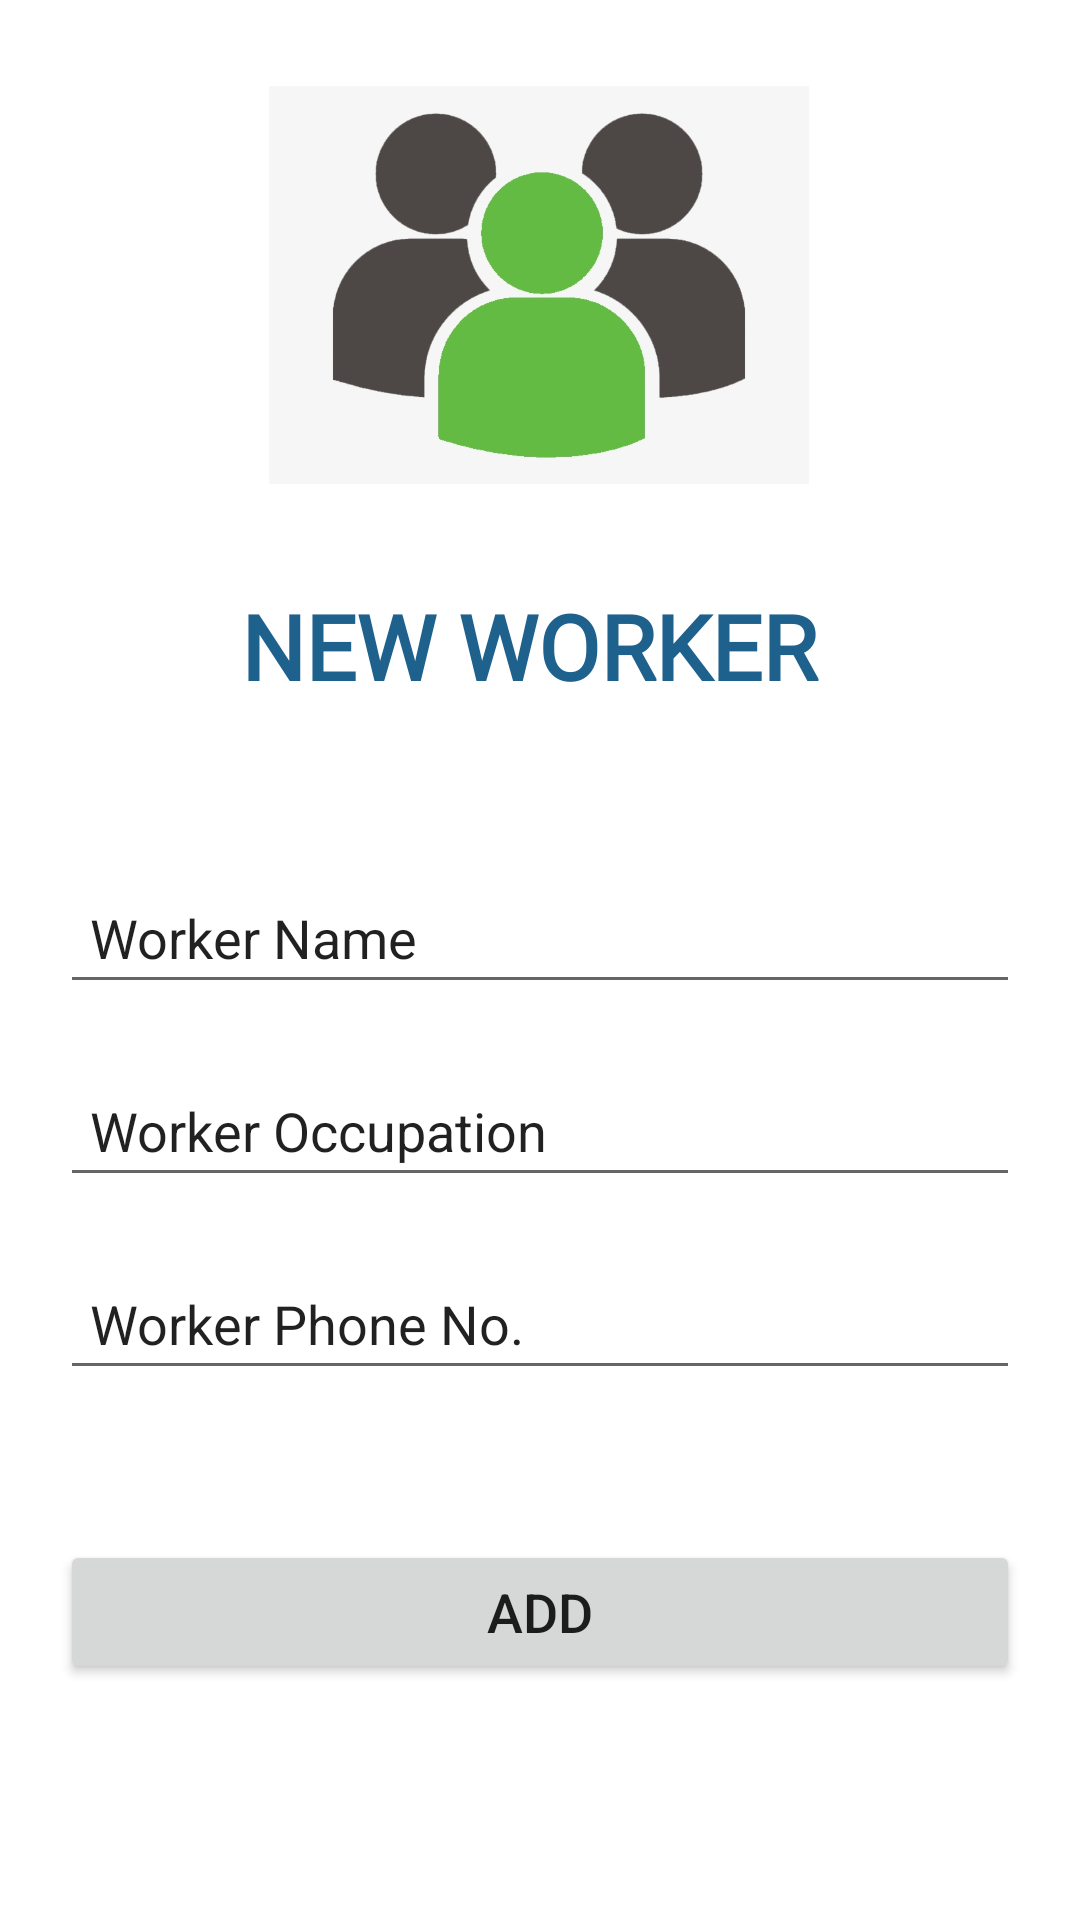

Layout XML and referenced resources for this Android screen:
<!-- AndroidManifest.xml: application theme Theme.JholaBaba -->
<!-- res/layout/activity_add.xml -->
<?xml version="1.0" encoding="utf-8"?>
<androidx.constraintlayout.widget.ConstraintLayout xmlns:android="http://schemas.android.com/apk/res/android"
    xmlns:app="http://schemas.android.com/apk/res-auto"
    xmlns:tools="http://schemas.android.com/tools"
    android:layout_width="match_parent"
    android:layout_height="match_parent"
    android:paddingLeft="20dp"
    android:paddingTop="5dp"
    android:paddingRight="20dp"
    android:paddingBottom="20dp"
    tools:context=".AddActivity">

    <EditText
        android:id="@+id/add_name"
        android:layout_width="match_parent"
        android:layout_height="wrap_content"
        android:layout_marginTop="45dp"
        android:ems="10"
        android:hint="Worker Name"
        android:inputType="textPersonName"
        android:padding="10dp"
        android:textColorHint="@color/browser_actions_title_color"
        app:layout_constraintEnd_toEndOf="parent"
        app:layout_constraintHorizontal_bias="0.537"
        app:layout_constraintStart_toStartOf="parent"
        app:layout_constraintTop_toBottomOf="@+id/addHeading" />

    <EditText
        android:id="@+id/add_job"
        android:layout_width="match_parent"
        android:layout_height="wrap_content"
        android:layout_marginTop="20dp"
        android:ems="10"
        android:hint="Worker Occupation"
        android:inputType="textPersonName"
        android:padding="10dp"
        android:textColorHint="@color/browser_actions_title_color"
        app:layout_constraintEnd_toEndOf="parent"
        app:layout_constraintStart_toStartOf="parent"
        app:layout_constraintTop_toBottomOf="@+id/add_name" />

    <EditText
        android:id="@+id/add_phone"
        android:layout_width="match_parent"
        android:layout_height="wrap_content"
        android:layout_marginTop="20dp"
        android:ems="10"
        android:hint="Worker Phone No."
        android:inputType="phone"
        android:padding="10dp"
        android:textColorHint="@color/browser_actions_title_color"
        app:layout_constraintEnd_toEndOf="parent"
        app:layout_constraintStart_toStartOf="parent"
        app:layout_constraintTop_toBottomOf="@+id/add_job" />

    <TextView
        android:id="@+id/addHeading"
        android:layout_width="match_parent"
        android:layout_height="wrap_content"
        android:fontFamily="@font/archivo_black"
        android:gravity="center_horizontal"
        android:padding="10dp"
        android:text="NEW WORKER "
        android:textColor="@color/purple_700"
        android:textSize="30sp"
        android:textStyle="bold"
        app:layout_constraintBottom_toBottomOf="parent"
        app:layout_constraintEnd_toEndOf="parent"
        app:layout_constraintHorizontal_bias="1.0"
        app:layout_constraintStart_toStartOf="parent"
        app:layout_constraintTop_toBottomOf="@+id/imageView"
        app:layout_constraintVertical_bias="0.0" />

    <Button
        android:id="@+id/add_btn"
        android:layout_width="match_parent"
        android:layout_height="wrap_content"
        android:layout_marginTop="50dp"
        android:padding="10dp"
        android:text="ADD"
        android:textSize="18sp"
        app:layout_constraintEnd_toEndOf="parent"
        app:layout_constraintStart_toStartOf="parent"
        app:layout_constraintTop_toBottomOf="@+id/add_phone" />

    <ImageView
        android:id="@+id/imageView"
        android:layout_width="180dp"
        android:layout_height="180dp"
        app:layout_constraintEnd_toEndOf="parent"
        app:layout_constraintHorizontal_bias="0.497"
        app:layout_constraintStart_toStartOf="parent"
        app:layout_constraintTop_toTopOf="parent"
        app:srcCompat="@drawable/ppl_add" />
</androidx.constraintlayout.widget.ConstraintLayout>
<!-- resources referenced by this layout -->
<resources>
  <color name="purple_700">#1F618D</color>
  <!-- drawable ppl_add: png bitmap (drawable, 57660 bytes) -->
  <style name="Theme.JholaBaba" parent="Theme.MaterialComponents.DayNight.DarkActionBar">
          
          <item name="colorPrimary">@color/purple_500</item>
          <item name="colorPrimaryVariant">@color/purple_700</item>
          <item name="colorOnPrimary">@color/white</item>
          
          <item name="colorSecondary">@color/teal_200</item>
          <item name="colorSecondaryVariant">@color/teal_700</item>
          <item name="colorOnSecondary">@color/black</item>
          
          <item name="android:statusBarColor" tools:targetApi="l">?attr/colorPrimaryVariant</item>
          
      </style>
  <color name="purple_500">#FF6200EE</color>
  <color name="white">#ffffff</color>
  <color name="teal_200">#FF03DAC5</color>
  <color name="teal_700">#FF018786</color>
  <color name="black">#FF000000</color>
</resources>
